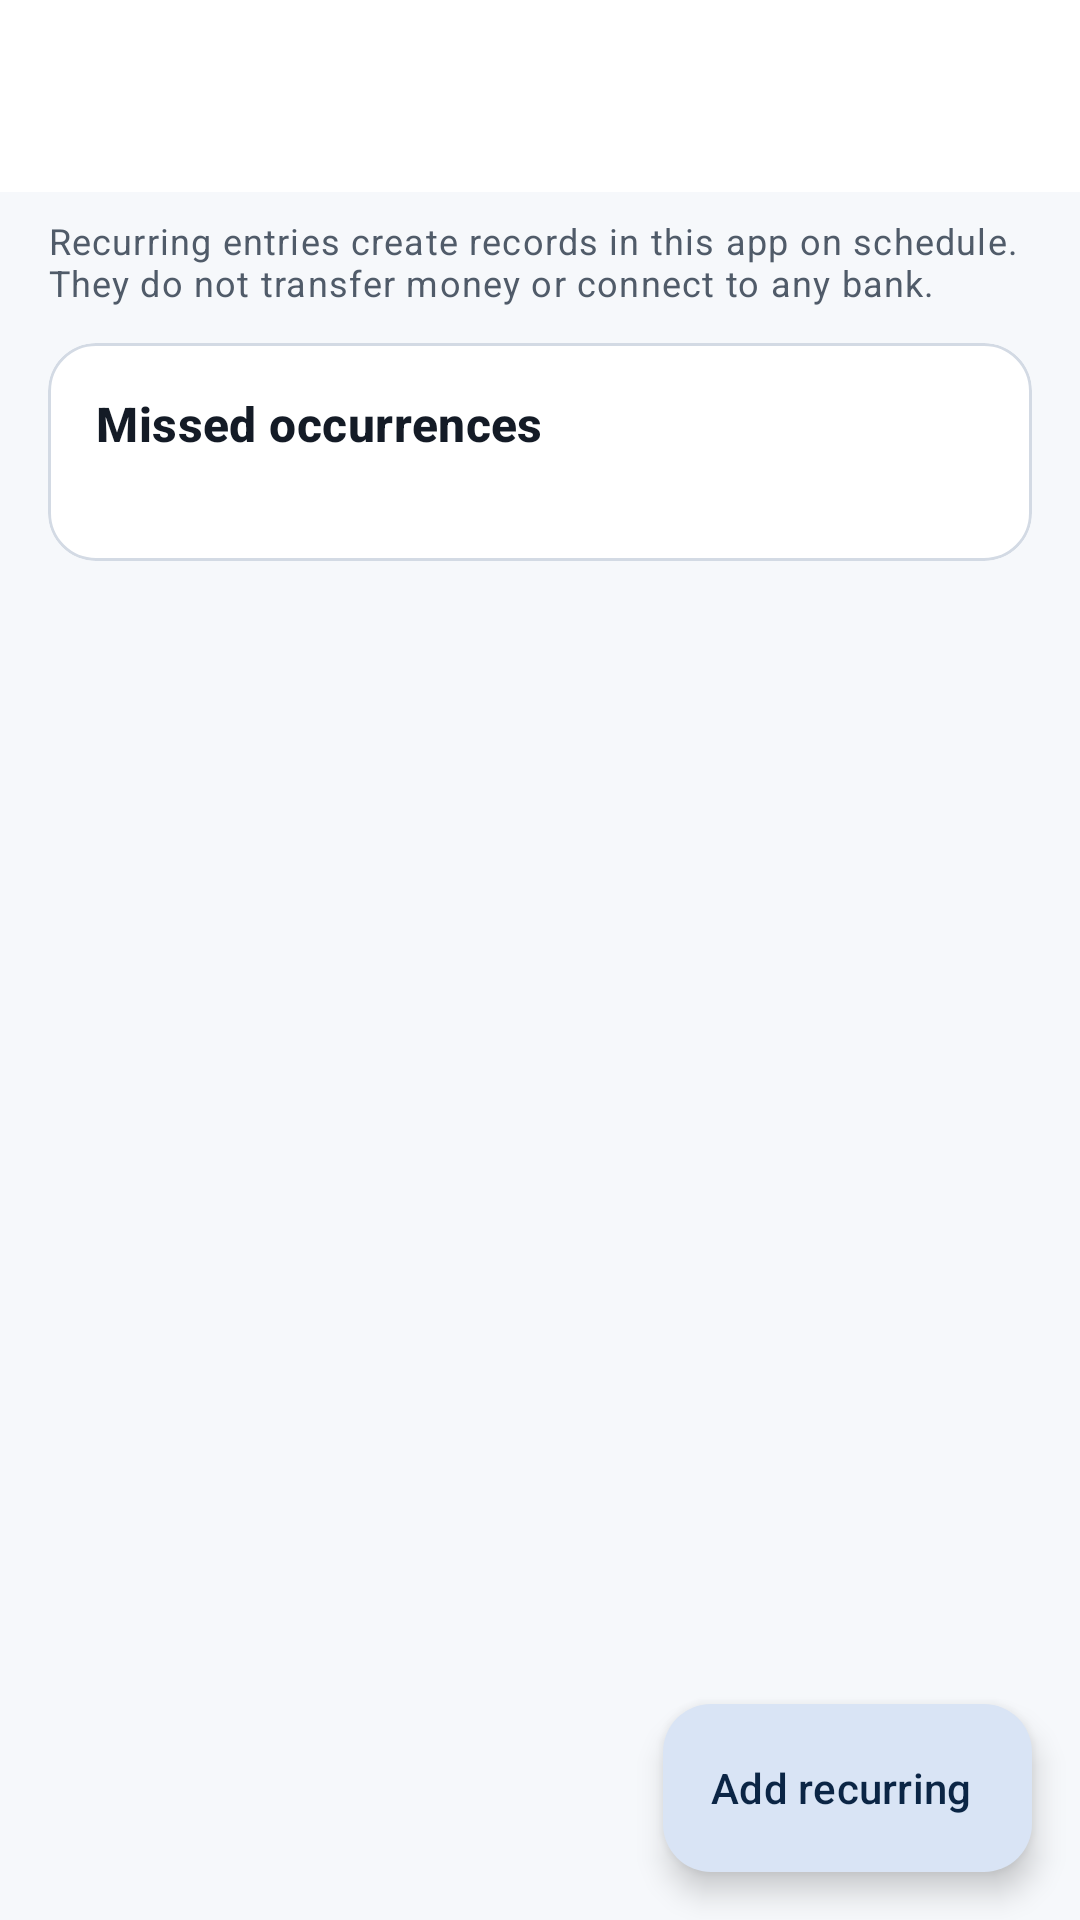

Here is an Android app screen rendered from its layout file. Give the layout XML and the strings, colors and styles it references.
<!-- AndroidManifest.xml: application theme Theme.DailyExpenseTrackerOffline -->
<!-- res/layout/activity_recurring.xml -->
<?xml version="1.0" encoding="utf-8"?>
<androidx.coordinatorlayout.widget.CoordinatorLayout xmlns:android="http://schemas.android.com/apk/res/android"
    xmlns:app="http://schemas.android.com/apk/res-auto"
    android:id="@+id/screen_root"
    android:layout_width="match_parent"
    android:layout_height="match_parent"
    android:background="?android:attr/colorBackground">

    <LinearLayout
        android:layout_width="match_parent"
        android:layout_height="match_parent"
        android:orientation="vertical">

        <include layout="@layout/layout_app_bar" />

        <androidx.core.widget.NestedScrollView
            android:layout_width="match_parent"
            android:layout_height="0dp"
            android:layout_weight="1"
            android:clipToPadding="false"
            android:paddingBottom="96dp">

            <LinearLayout
                android:layout_width="match_parent"
                android:layout_height="wrap_content"
                android:orientation="vertical"
                android:paddingHorizontal="@dimen/screen_margin_h"
                android:paddingTop="@dimen/space_sm">

                <TextView
                    android:layout_width="match_parent"
                    android:layout_height="wrap_content"
                    android:text="@string/recurring_note"
                    android:textAppearance="@style/TextAppearance.Material3.BodySmall"
                    android:textColor="?attr/colorOnSurfaceVariant" />

                <com.google.android.material.card.MaterialCardView
                    android:layout_width="match_parent"
                    android:layout_height="wrap_content"
                    android:layout_marginTop="@dimen/space_md">

                    <LinearLayout
                        android:id="@+id/recurring_policy_row"
                        android:layout_width="match_parent"
                        android:layout_height="wrap_content"
                        android:background="?attr/selectableItemBackground"
                        android:clickable="true"
                        android:focusable="true"
                        android:orientation="vertical"
                        android:padding="@dimen/space_lg">

                        <TextView
                            android:layout_width="match_parent"
                            android:layout_height="wrap_content"
                            android:importantForAccessibility="no"
                            android:text="@string/recurring_missed_title"
                            android:textAppearance="@style/TextAppearance.DET.SectionTitle" />

                        <TextView
                            android:id="@+id/recurring_policy_summary"
                            android:layout_width="match_parent"
                            android:layout_height="wrap_content"
                            android:importantForAccessibility="no"
                            android:textAppearance="@style/TextAppearance.DET.Body" />
                    </LinearLayout>
                </com.google.android.material.card.MaterialCardView>

                <com.google.android.material.card.MaterialCardView
                    android:id="@+id/recurring_list_card"
                    android:layout_width="match_parent"
                    android:layout_height="wrap_content"
                    android:layout_marginTop="@dimen/space_md"
                    android:visibility="gone">

                    <LinearLayout
                        android:id="@+id/recurring_container"
                        android:layout_width="match_parent"
                        android:layout_height="wrap_content"
                        android:orientation="vertical"
                        android:paddingHorizontal="@dimen/space_lg"
                        android:paddingVertical="@dimen/space_xs" />
                </com.google.android.material.card.MaterialCardView>

                <LinearLayout
                    android:id="@+id/recurring_empty"
                    android:layout_width="match_parent"
                    android:layout_height="wrap_content"
                    android:layout_marginTop="@dimen/space_xl"
                    android:gravity="center_horizontal"
                    android:orientation="vertical"
                    android:visibility="gone">

                    <ImageView
                        android:layout_width="64dp"
                        android:layout_height="64dp"
                        android:background="@drawable/bg_circle_tonal"
                        android:importantForAccessibility="no"
                        android:padding="18dp"
                        android:src="@drawable/ic_repeat"
                        app:tint="?attr/colorOnPrimaryContainer" />

                    <TextView
                        android:layout_width="wrap_content"
                        android:layout_height="wrap_content"
                        android:layout_marginTop="@dimen/space_md"
                        android:accessibilityHeading="true"
                        android:text="@string/recurring_empty_title"
                        android:textAppearance="@style/TextAppearance.DET.SectionTitle" />

                    <TextView
                        android:layout_width="wrap_content"
                        android:layout_height="wrap_content"
                        android:layout_marginTop="@dimen/space_xs"
                        android:gravity="center"
                        android:maxWidth="320dp"
                        android:text="@string/recurring_empty_message"
                        android:textAppearance="@style/TextAppearance.DET.Body" />
                </LinearLayout>

                <TextView
                    android:id="@+id/recurring_error"
                    android:layout_width="match_parent"
                    android:layout_height="wrap_content"
                    android:layout_marginTop="@dimen/space_lg"
                    android:gravity="center"
                    android:text="@string/load_failed"
                    android:textAppearance="@style/TextAppearance.DET.Body"
                    android:visibility="gone" />
            </LinearLayout>
        </androidx.core.widget.NestedScrollView>
    </LinearLayout>

    <com.google.android.material.floatingactionbutton.ExtendedFloatingActionButton
        android:id="@+id/recurring_add_fab"
        android:layout_width="wrap_content"
        android:layout_height="wrap_content"
        android:layout_gravity="bottom|end"
        android:layout_margin="@dimen/space_lg"
        android:contentDescription="@string/recurring_add"
        android:text="@string/recurring_add"
        app:icon="@drawable/ic_add" />
</androidx.coordinatorlayout.widget.CoordinatorLayout>
<!-- res/layout/layout_app_bar.xml (included above) -->
<?xml version="1.0" encoding="utf-8"?>
<com.google.android.material.appbar.AppBarLayout xmlns:android="http://schemas.android.com/apk/res/android"
    xmlns:app="http://schemas.android.com/apk/res-auto"
    android:layout_width="match_parent"
    android:layout_height="wrap_content"
    android:fitsSystemWindows="true"
    app:liftOnScroll="false">

    <com.google.android.material.appbar.MaterialToolbar
        android:id="@+id/toolbar"
        style="@style/Widget.Material3.Toolbar"
        android:layout_width="match_parent"
        android:layout_height="?attr/actionBarSize"
        android:background="?attr/colorSurface" />
</com.google.android.material.appbar.AppBarLayout>
<!-- resources referenced by this layout -->
<resources>
  <dimen name="screen_margin_h">16dp</dimen>
  <dimen name="space_lg">16dp</dimen>
  <dimen name="space_md">12dp</dimen>
  <dimen name="space_sm">8dp</dimen>
  <dimen name="space_xl">24dp</dimen>
  <dimen name="space_xs">4dp</dimen>
  <string name="load_failed">Could not load this screen. Your data is safe on this device.</string>
  <string name="recurring_add">Add recurring</string>
  <string name="recurring_empty_message">Add rent, salary or subscriptions once and the app records them on schedule.</string>
  <string name="recurring_empty_title">No recurring transactions</string>
  <string name="recurring_missed_title">Missed occurrences</string>
  <string name="recurring_note">Recurring entries create records in this app on schedule. They do not transfer money or connect to any bank.</string>
  <style name="TextAppearance.DET.Body" parent="TextAppearance.Material3.BodyMedium">
          <item name="android:textColor">?attr/colorOnSurfaceVariant</item>
      </style>
  <style name="TextAppearance.DET.SectionTitle" parent="TextAppearance.Material3.TitleMedium">
          <item name="android:textStyle">bold</item>
          <item name="android:textColor">?attr/colorOnSurface</item>
      </style>
  <style name="Theme.DailyExpenseTrackerOffline" parent="Base.Theme.DailyExpenseTrackerOffline" />
  <color name="det_primary">#0B2545</color>
  <color name="det_on_primary">#FFFFFF</color>
  <color name="det_primary_container">#D9E4F5</color>
  <color name="det_on_primary_container">#0B2545</color>
  <color name="det_secondary">#17794F</color>
  <color name="det_on_secondary">#FFFFFF</color>
  <color name="det_secondary_container">#CDEFDD</color>
  <color name="det_on_secondary_container">#06301F</color>
  <color name="det_background">#F6F8FB</color>
  <color name="det_surface">#FFFFFF</color>
  <color name="det_surface_container_low">#F9FBFD</color>
  <color name="det_surface_container">#EEF2F7</color>
  <color name="det_surface_container_high">#E8EDF4</color>
  <color name="det_surface_variant">#E3E9F1</color>
  <color name="det_on_surface">#141B26</color>
  <color name="det_on_surface_variant">#505B69</color>
  <color name="det_outline">#707B89</color>
  <color name="det_outline_variant">#D3DAE4</color>
  <color name="det_error">#B3261E</color>
  <color name="det_on_error">#FFFFFF</color>
  <style name="Widget.DET.Card" parent="Widget.Material3.CardView.Outlined">
          <item name="cardBackgroundColor">?attr/colorSurface</item>
          <item name="cardCornerRadius">@dimen/radius_card</item>
          <item name="cardElevation">0dp</item>
          <item name="strokeColor">?attr/colorOutlineVariant</item>
          <item name="strokeWidth">1dp</item>
      </style>
  <dimen name="radius_card">16dp</dimen>
</resources>
